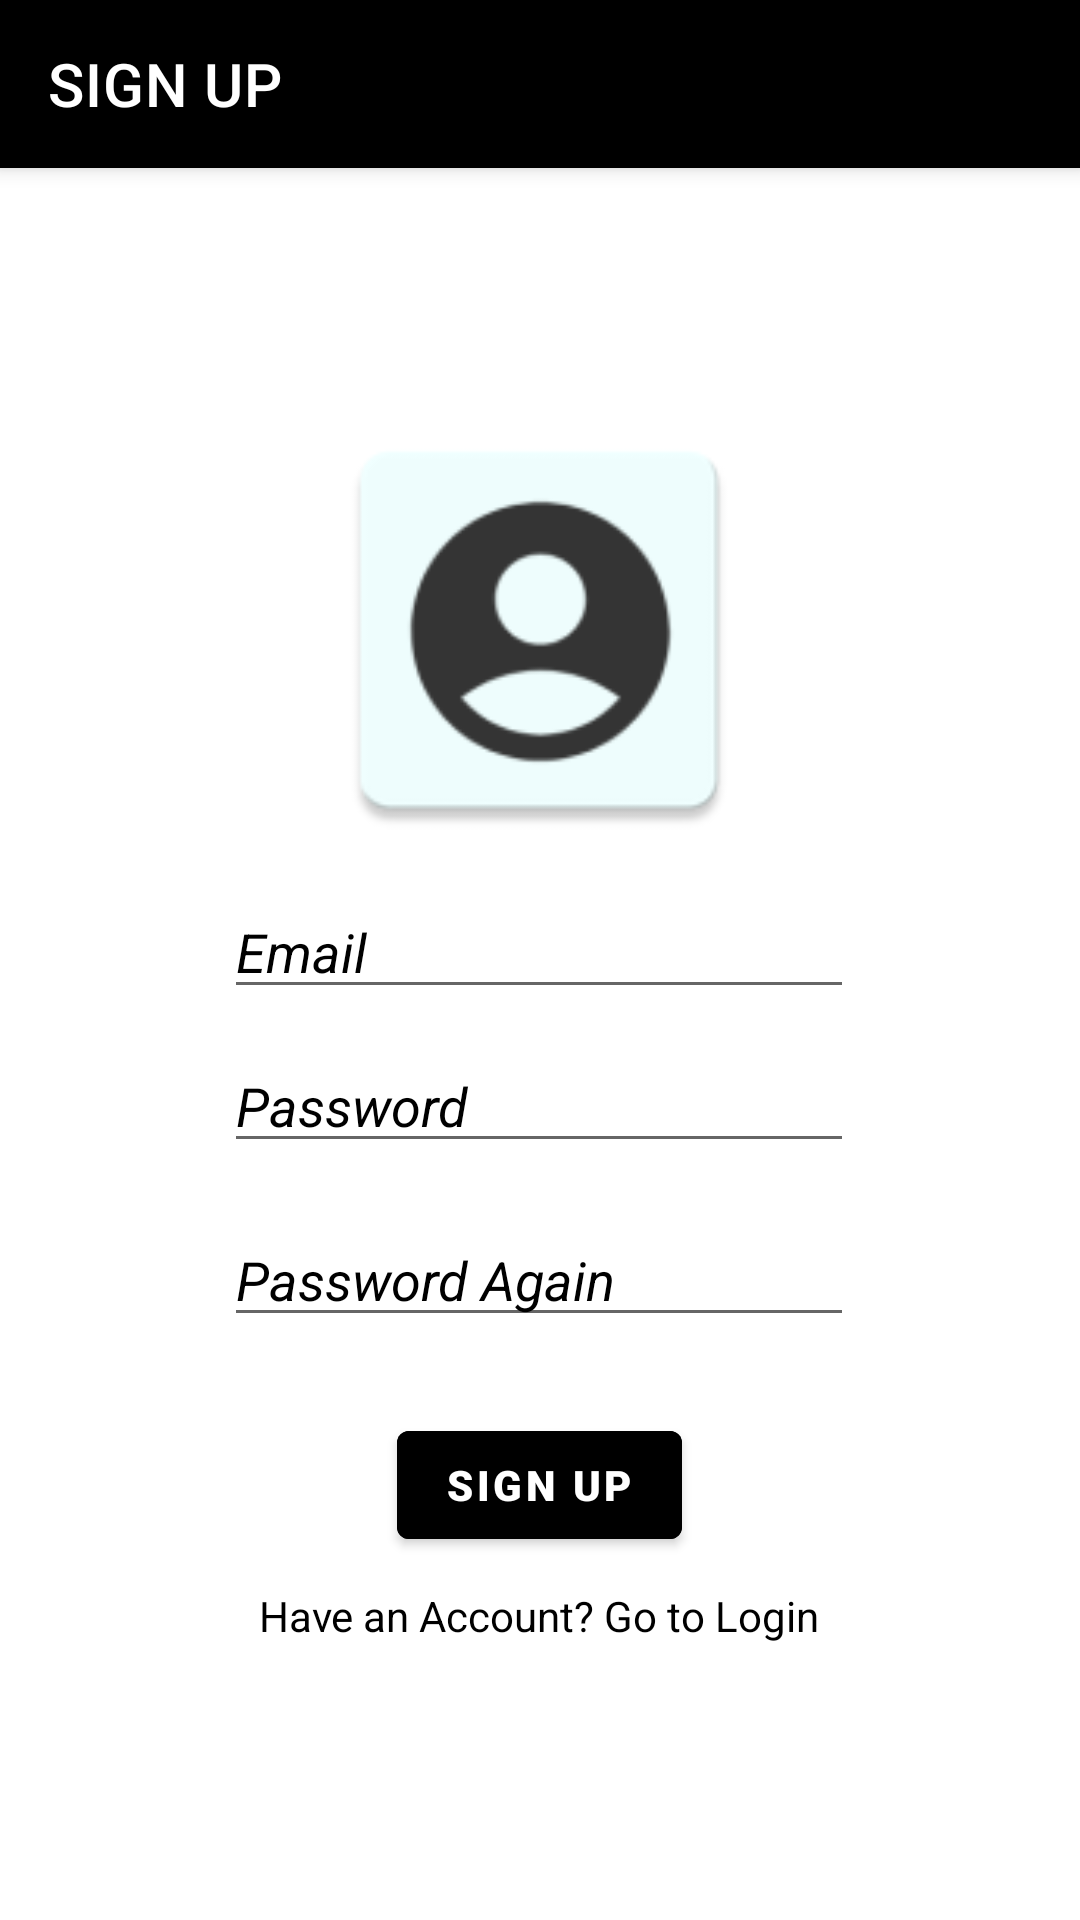

The Android layout XML behind this screen, and the referenced resources:
<!-- AndroidManifest.xml: application theme Theme.FindMyPet -->
<!-- res/layout/activity_sign_up.xml -->
<?xml version="1.0" encoding="utf-8"?>
<androidx.constraintlayout.widget.ConstraintLayout xmlns:android="http://schemas.android.com/apk/res/android"
    xmlns:app="http://schemas.android.com/apk/res-auto"
    xmlns:tools="http://schemas.android.com/tools"
    android:layout_width="match_parent"
    android:layout_height="match_parent"
    tools:context=".Activities.SignUpActivity">

    <com.google.android.material.appbar.MaterialToolbar
        android:layout_width="match_parent"
        android:layout_height="?attr/actionBarSize"
        android:id="@+id/toolBar_signup"
        app:title="SIGN UP"
        android:background="@color/black"
        style="@style/Widget.MaterialComponents.Toolbar.Primary"
        app:layout_constraintStart_toStartOf="parent"
        app:layout_constraintTop_toTopOf="parent"
        />

    <androidx.constraintlayout.widget.ConstraintLayout
        android:id="@+id/constraintLayout"
        android:layout_width="wrap_content"
        android:layout_height="wrap_content"
        app:layout_constraintBottom_toBottomOf="parent"
        app:layout_constraintEnd_toEndOf="parent"
        app:layout_constraintHorizontal_bias="0.497"
        app:layout_constraintStart_toStartOf="parent"
        app:layout_constraintTop_toTopOf="parent"
        app:layout_constraintVertical_bias="0.391">

        <ImageView
            android:id="@+id/imageView"
            android:layout_width="150dp"
            android:layout_height="150dp"
            android:layout_marginTop="10dp"
            android:src="@mipmap/ic_account"
            app:layout_constraintEnd_toEndOf="parent"
            app:layout_constraintStart_toStartOf="parent"
            app:layout_constraintTop_toTopOf="parent" />

        <EditText
            android:id="@+id/email_signup"
            android:layout_width="wrap_content"
            android:layout_height="wrap_content"
            android:layout_marginTop="10dp"
            android:autofillHints="emailAddress"
            android:ems="10"
            android:hint="@string/login_email"
            android:inputType="textEmailAddress"
            android:textColor="@color/black"
            android:textColorHint="@color/black"
            android:textStyle="italic"
            app:layout_constraintEnd_toEndOf="parent"
            app:layout_constraintStart_toStartOf="parent"
            app:layout_constraintTop_toBottomOf="@+id/imageView" />

        <EditText
            android:id="@+id/password_signup1"
            android:layout_width="wrap_content"
            android:layout_height="wrap_content"
            android:layout_marginTop="10dp"
            android:autofillHints="password"
            android:ems="10"
            android:hint="@string/login_password"
            android:inputType="textPassword"
            android:textColor="@color/black"
            android:textColorHint="@color/black"
            android:textStyle="italic"
            app:layout_constraintEnd_toEndOf="@id/email_signup"
            app:layout_constraintStart_toStartOf="@id/email_signup"
            app:layout_constraintTop_toBottomOf="@id/email_signup" />


        <EditText
            android:id="@+id/password_signup2"
            android:layout_width="wrap_content"
            android:layout_height="wrap_content"
            android:layout_marginTop="68dp"
            android:autofillHints="password"
            android:ems="10"
            android:hint="Password Again"
            android:inputType="textPassword"
            android:textColor="@color/black"
            android:textColorHint="@color/black"
            android:textStyle="italic"
            app:layout_constraintEnd_toEndOf="@id/email_signup"
            app:layout_constraintHorizontal_bias="1.0"
            app:layout_constraintStart_toStartOf="@id/email_signup"
            app:layout_constraintTop_toBottomOf="@id/email_signup" />

        <ProgressBar
            android:id="@+id/progressBar"
            style="?android:attr/progressBarStyle"
            android:layout_width="wrap_content"
            android:layout_height="wrap_content"
            android:visibility="invisible"
            app:layout_constraintBottom_toBottomOf="parent"
            tools:layout_editor_absoluteX="81dp" />


    </androidx.constraintlayout.widget.ConstraintLayout>

    <TextView
        android:id="@+id/haveAnAccountText"
        android:layout_width="wrap_content"
        android:layout_height="wrap_content"
        android:text="Have an Account? Go to Login"
        android:textColor="@color/black"
        app:layout_constraintBottom_toBottomOf="parent"
        app:layout_constraintEnd_toEndOf="@+id/signupButton"
        app:layout_constraintStart_toStartOf="@+id/signupButton"
        app:layout_constraintTop_toBottomOf="@+id/signupButton"
        app:layout_constraintVertical_bias="0.097" />

    <Button
        android:id="@+id/signupButton"
        android:layout_width="wrap_content"
        android:layout_height="wrap_content"
        android:backgroundTint="@color/black"
        android:fontFamily="sans-serif-black"
        android:text="SIGN UP"
        app:layout_constraintBottom_toBottomOf="parent"
        app:layout_constraintEnd_toEndOf="@+id/constraintLayout"
        app:layout_constraintStart_toStartOf="@+id/constraintLayout"
        app:layout_constraintTop_toBottomOf="@+id/constraintLayout"
        app:layout_constraintVertical_bias="0.172" />
</androidx.constraintlayout.widget.ConstraintLayout>
<!-- resources referenced by this layout -->
<resources>
  <color name="black">#FF000000</color>
  <!-- mipmap ic_account (drawable-anydpi) -->
  <vector xmlns:android="http://schemas.android.com/apk/res/android"
      android:width="24dp"
      android:height="24dp"
      android:viewportWidth="24"
      android:viewportHeight="24"
      android:tint="#000000"
      android:alpha="0.8">
    <group android:scaleX="1.2"
        android:scaleY="1.2"
        android:translateX="-2.4"
        android:translateY="-2.4">
      <path
          android:fillColor="@android:color/white"
          android:pathData="M12,2C6.48,2 2,6.48 2,12s4.48,10 10,10s10,-4.48 10,-10S17.52,2 12,2zM12,6c1.93,0 3.5,1.57 3.5,3.5S13.93,13 12,13s-3.5,-1.57 -3.5,-3.5S10.07,6 12,6zM12,20c-2.03,0 -4.43,-0.82 -6.14,-2.88C7.55,15.8 9.68,15 12,15s4.45,0.8 6.14,2.12C16.43,19.18 14.03,20 12,20z"/>
    </group>
  </vector>
  <string name="login_email">Email</string>
  <string name="login_password">Password</string>
  <style name="Theme.FindMyPet" parent="Theme.MaterialComponents.DayNight.NoActionBar">
          
          <item name="colorPrimary">@color/purple_500</item>
          <item name="colorPrimaryVariant">@color/purple_700</item>
          <item name="colorOnPrimary">@color/white</item>
          
          <item name="colorSecondary">@color/teal_200</item>
          <item name="colorSecondaryVariant">@color/teal_700</item>
          <item name="colorOnSecondary">@color/black</item>
          
          <item name="android:statusBarColor">?attr/colorPrimaryVariant</item>
          
      </style>
  <color name="purple_500">#FF6200EE</color>
  <color name="purple_700">#FF3700B3</color>
  <color name="white">#FFFFFFFF</color>
  <color name="teal_200">#FF03DAC5</color>
  <color name="teal_700">#FF018786</color>
</resources>
